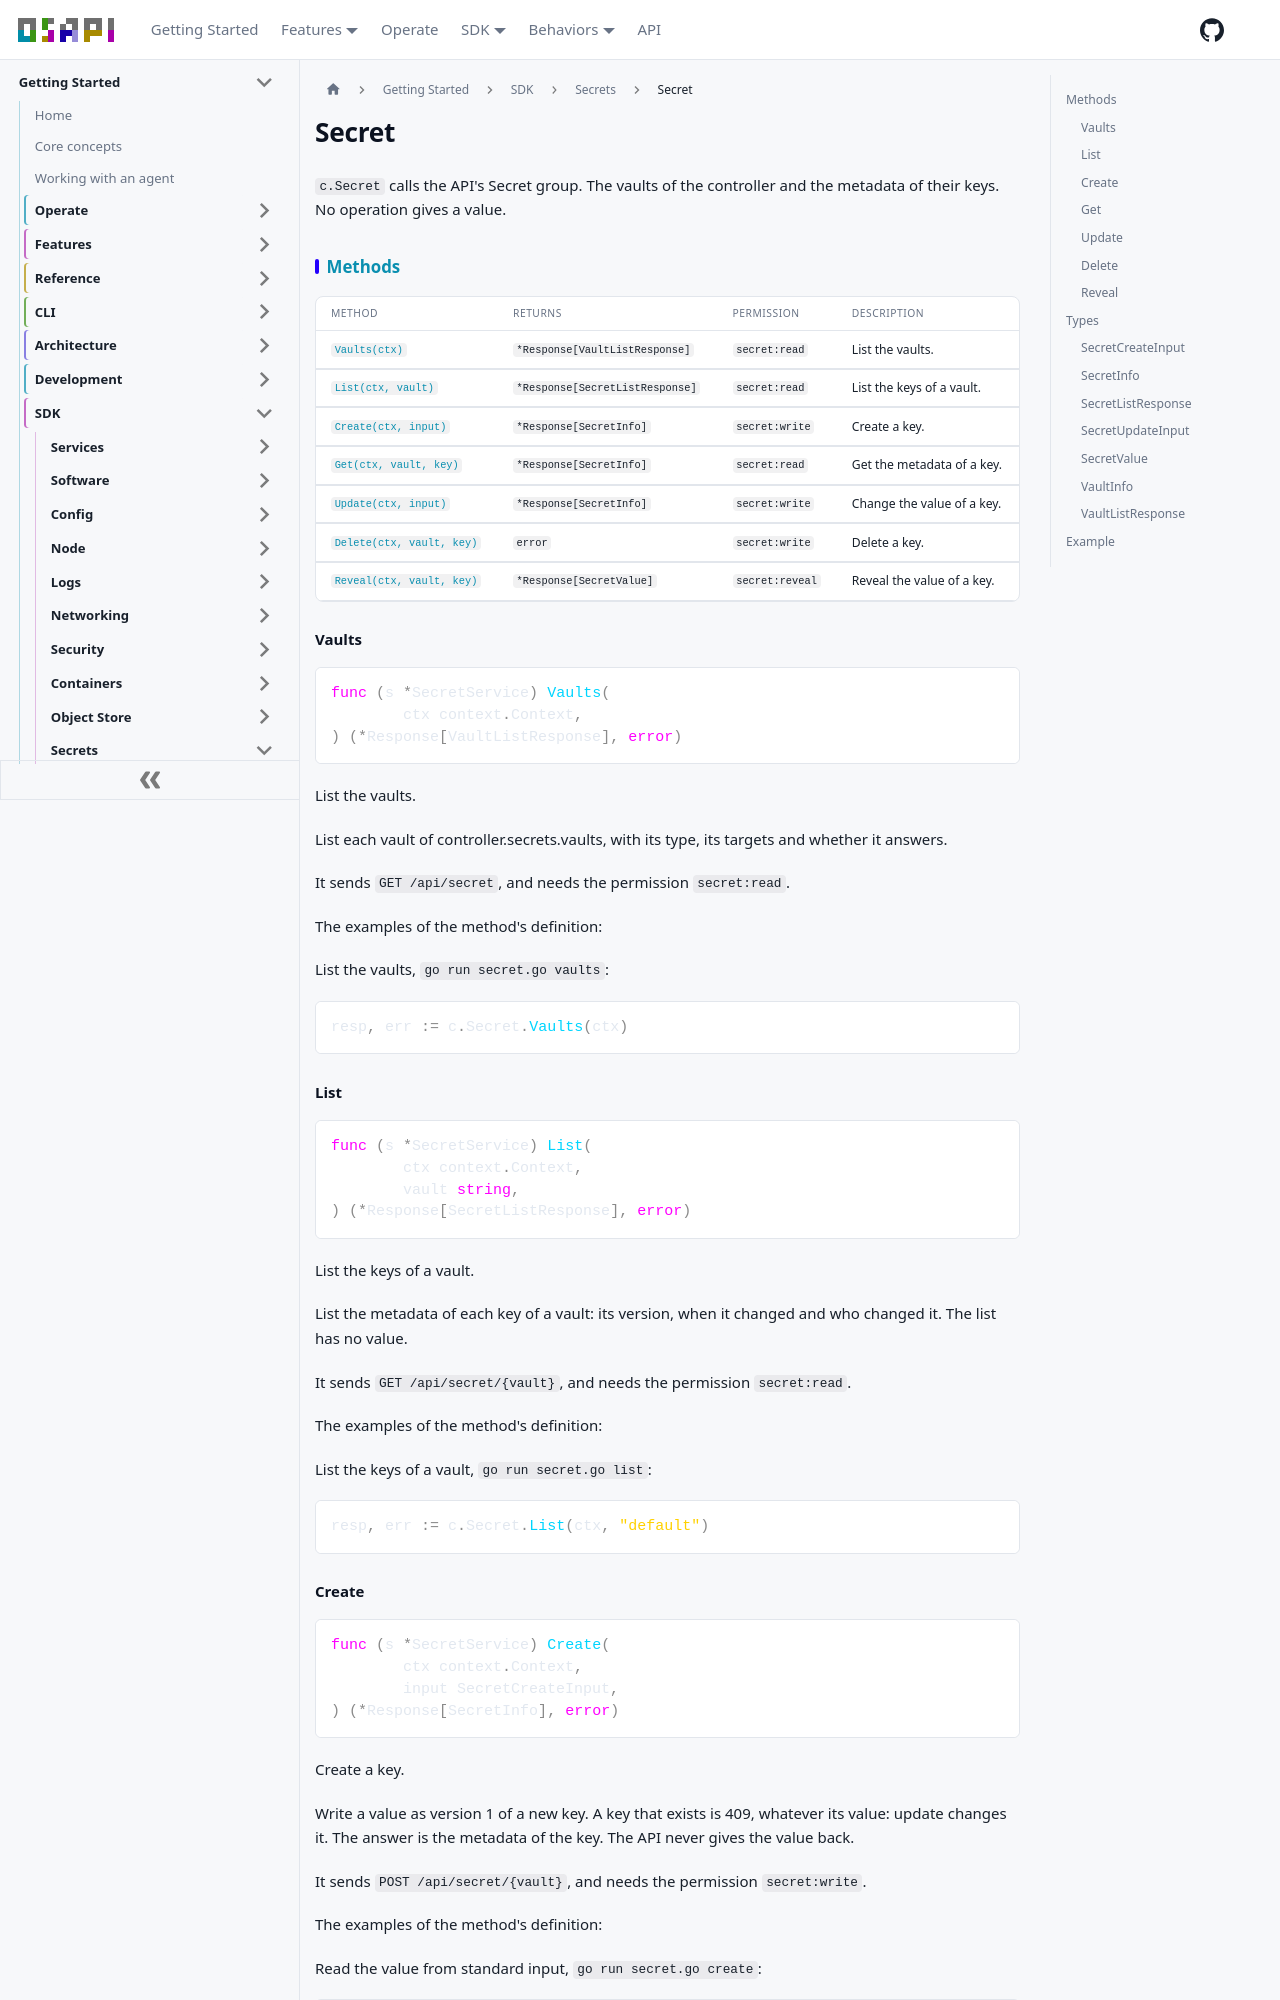

repository: osapi-io/osapi · page: sidebar/sdk/secrets/secret.html · generator: docusaurus

---
title: Secret
---

<!-- Code generated by internal/sdk/gen. DO NOT EDIT. -->

# Secret

`c.Secret` calls the API's Secret group. The vaults of the controller and the
metadata of their keys. No operation gives a value.

## Methods

| Method                               | Returns                         | Permission      | Description                |
| ------------------------------------ | ------------------------------- | --------------- | -------------------------- |
| [`Vaults(ctx)`](#vaults)             | `*Response[VaultListResponse]`  | `secret:read`   | List the vaults.           |
| [`List(ctx, vault)`](#list)          | `*Response[SecretListResponse]` | `secret:read`   | List the keys of a vault.  |
| [`Create(ctx, input)`](#create)      | `*Response[SecretInfo]`         | `secret:write`  | Create a key.              |
| [`Get(ctx, vault, key)`](#get)       | `*Response[SecretInfo]`         | `secret:read`   | Get the metadata of a key. |
| [`Update(ctx, input)`](#update)      | `*Response[SecretInfo]`         | `secret:write`  | Change the value of a key. |
| [`Delete(ctx, vault, key)`](#delete) | `error`                         | `secret:write`  | Delete a key.              |
| [`Reveal(ctx, vault, key)`](#reveal) | `*Response[SecretValue]`        | `secret:reveal` | Reveal the value of a key. |

### Vaults

```go
func (s *SecretService) Vaults(
	ctx context.Context,
) (*Response[VaultListResponse], error)
```

List the vaults.

List each vault of controller.secrets.vaults, with its type, its targets and
whether it answers.

It sends `GET /api/secret`, and needs the permission `secret:read`.

The examples of the method's definition:

List the vaults, `go run secret.go vaults`:

```go
resp, err := c.Secret.Vaults(ctx)
```

### List

```go
func (s *SecretService) List(
	ctx context.Context,
	vault string,
) (*Response[SecretListResponse], error)
```

List the keys of a vault.

List the metadata of each key of a vault: its version, when it changed and who
changed it. The list has no value.

It sends `GET /api/secret/{vault}`, and needs the permission `secret:read`.

The examples of the method's definition:

List the keys of a vault, `go run secret.go list`:

```go
resp, err := c.Secret.List(ctx, "default")
```
